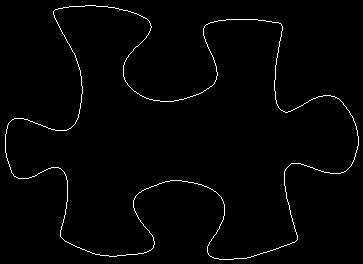

Source data for this figure (header and first rows):
5, 134
5, 135
5, 136
5, 137
5, 138
5, 139
5, 140
5, 141
5, 142
5, 143
5, 144
5, 145
5, 146
5, 147
5, 148
5, 149
5, 150
5, 151
5, 152
6, 153
6, 154
6, 155
6, 156
6, 157
7, 158
7, 159
7, 160
8, 161
8, 162
8, 163
9, 164
9, 165
9, 166
10, 167
10, 168
10, 169
11, 170
11, 171
11, 172
12, 173
13, 174
13, 175
14, 176
15, 176
16, 177
17, 177
18, 178
19, 178
20, 178
21, 178
22, 178
23, 178
24, 178
25, 178
26, 178
27, 178
28, 178
29, 177
30, 177
31, 177
32, 176
... 1,388 more rows
